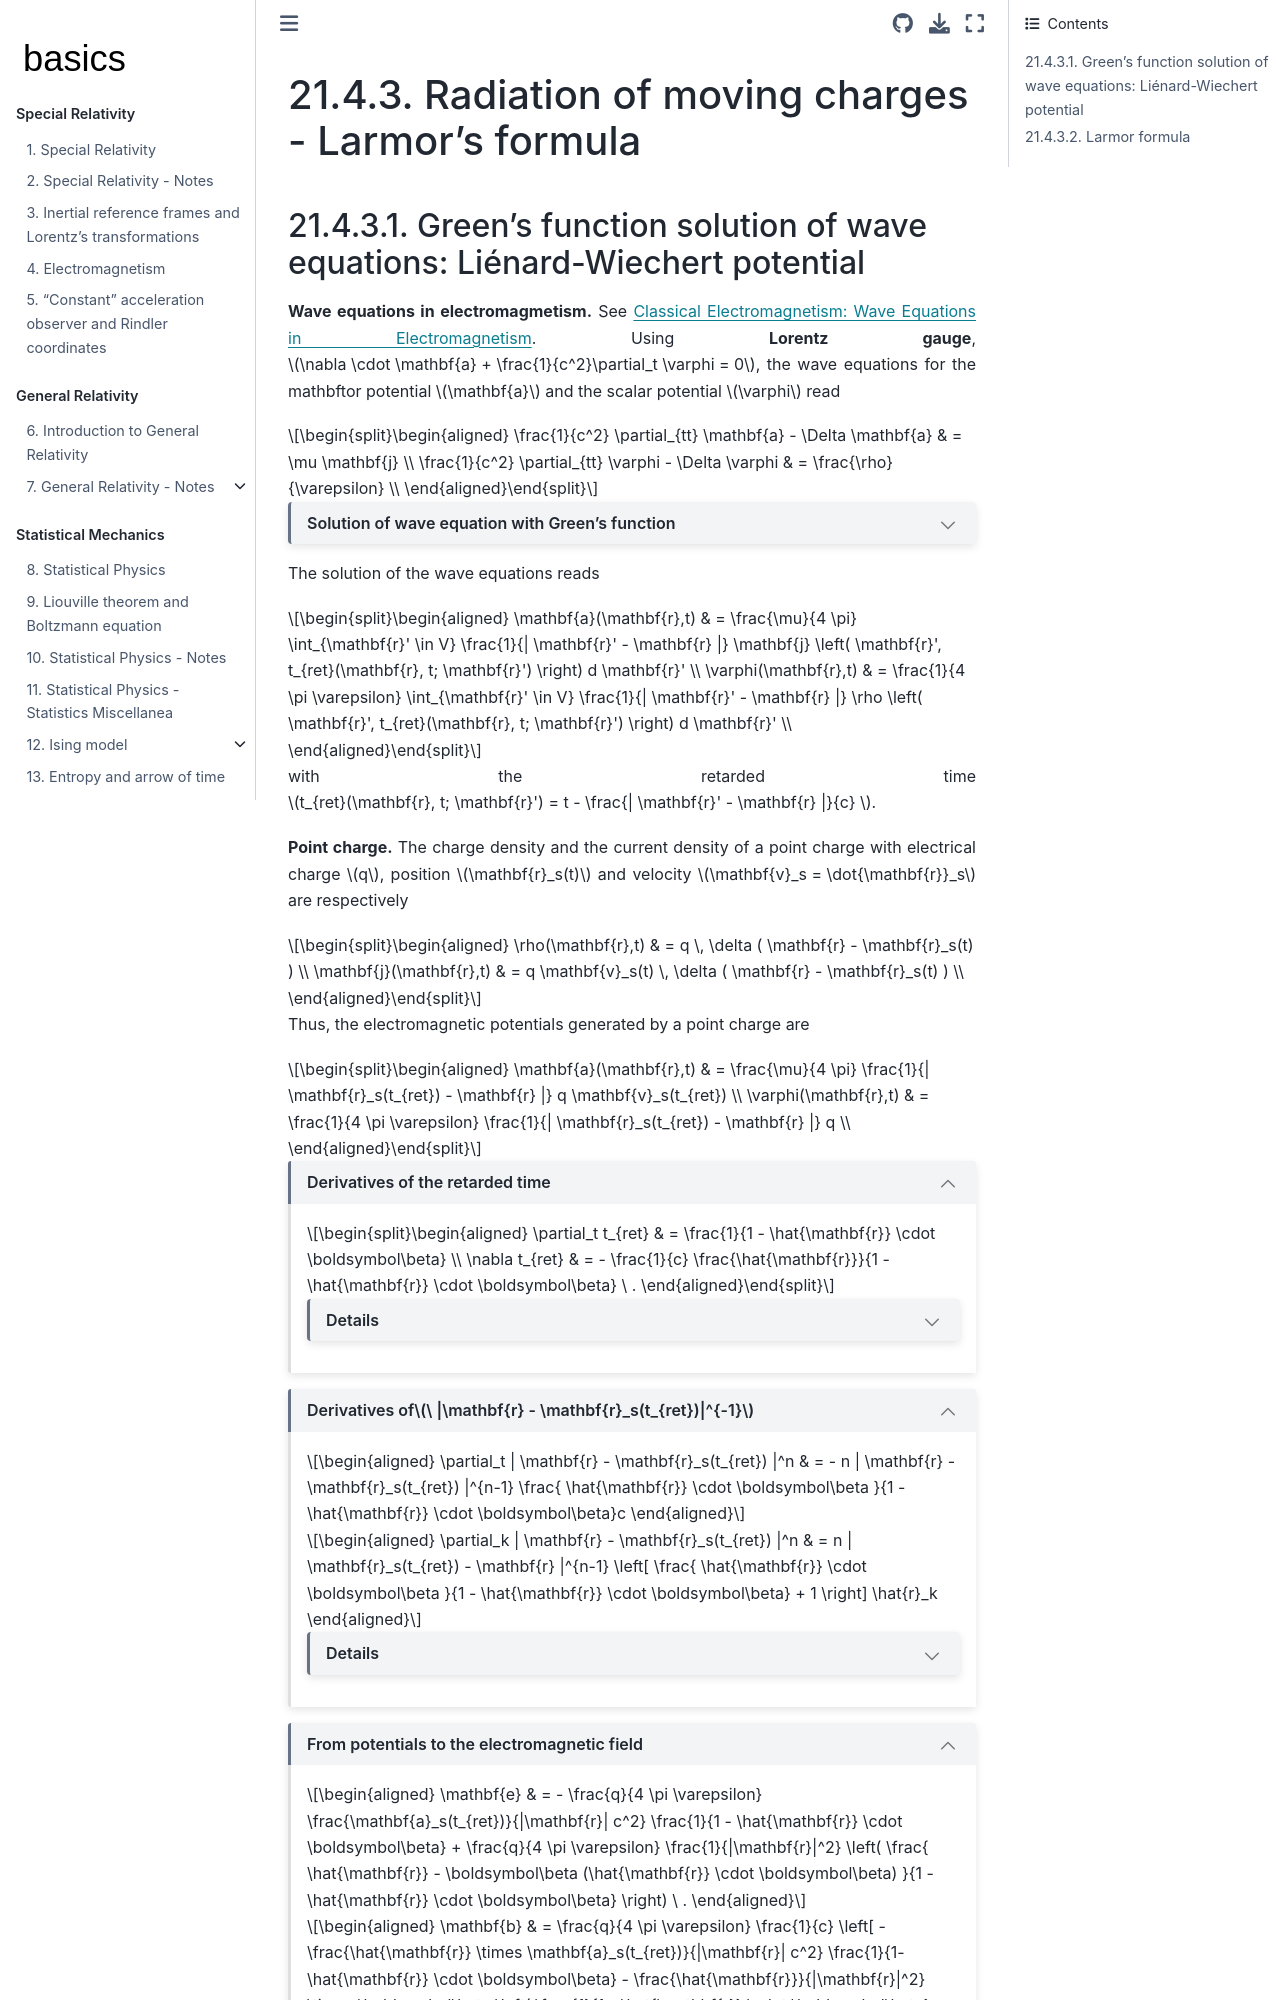

repository: Basics2022/bbooks-physics-modern · page: ch/quantum-mechanics/history/larmor-formula.html · generator: jekyll

(moving-charge-radiation)=
# Radiation of moving charges - Larmor's formula

(moving-charge-radiation:lienard-wiechert)=
## Green's function solution of wave equations: Liénard-Wiechert potential

**Wave equations in electromagmetism.** See [Classical Electromagnetism: Wave Equations in Electromagnetism](https://basics2022.github.io/bbooks-physics-electromagnetism/ch/waves-equation.html). Using **Lorentz gauge**, $\nabla \cdot \mathbf{a} + \frac{1}{c^2}\partial_t \varphi = 0$, the wave equations for the mathbftor potential $\mathbf{a}$ and the scalar potential $\varphi$ read

$$\begin{aligned}
  \frac{1}{c^2} \partial_{tt} \mathbf{a} - \Delta \mathbf{a} & = \mu \mathbf{j} \\
  \frac{1}{c^2} \partial_{tt} \varphi - \Delta \varphi & = \frac{\rho}{\varepsilon} \\
\end{aligned}$$

```{dropdown} Solution of wave equation with Green's function

The solution of a wave equation

$$\frac{1}{c^2} \partial_{tt} u - \Delta u = f \ ,$$

can be written using [Math: Green's function method](https://basics2022.github.io/bbooks-math-miscellanea/ch/pde/bem-poisson-helmholtz-waves.html#wave-equation) (with assumptions of causality, and no contribution from i.c. and b.c.),

$$\begin{aligned}
  u(\mathbf{r},t) 
  & = \frac{1}{4 \pi} \int_{t' \in T} \int_{\mathbf{r}' \in V} \dfrac{ \delta \left( t' - t + \frac{|\mathbf{r}' - \mathbf{r}|}{c} \right) }{| \mathbf{r}' - \mathbf{r} |} f (\mathbf{r}', t') d \mathbf{r}' d t' = \\
  & = \frac{1}{4 \pi} \int_{\mathbf{r}' \in V} \frac{1}{| \mathbf{r}' - \mathbf{r} |} f\left( \mathbf{r}', t_{ret}(\mathbf{r}, t; \mathbf{r}') \right)  d \mathbf{r}' \\
\end{aligned}$$

with the retarded time $t_{ret}(\mathbf{r}, t; \mathbf{r}') = t - \frac{| \mathbf{r}' - \mathbf{r} |}{c} $.

```

The solution of the wave equations reads

$$\begin{aligned}
  \mathbf{a}(\mathbf{r},t) & = \frac{\mu}{4 \pi} \int_{\mathbf{r}' \in V} \frac{1}{| \mathbf{r}' - \mathbf{r} |} \mathbf{j} \left( \mathbf{r}', t_{ret}(\mathbf{r}, t; \mathbf{r}') \right)  d \mathbf{r}' \\
  \varphi(\mathbf{r},t) & = \frac{1}{4 \pi \varepsilon} \int_{\mathbf{r}' \in V} \frac{1}{| \mathbf{r}' - \mathbf{r} |} \rho \left( \mathbf{r}', t_{ret}(\mathbf{r}, t; \mathbf{r}') \right)  d \mathbf{r}' \\
\end{aligned}$$

with the retarded time $t_{ret}(\mathbf{r}, t; \mathbf{r}') = t - \frac{| \mathbf{r}' - \mathbf{r} |}{c} $.

**Point charge.** The charge density and the current density of a point charge with electrical charge $q$, position $\mathbf{r}_s(t)$ and velocity $\mathbf{v}_s = \dot{\mathbf{r}}_s$ are respectively

$$\begin{aligned}
  \rho(\mathbf{r},t) & = q \, \delta ( \mathbf{r} - \mathbf{r}_s(t) ) \\
  \mathbf{j}(\mathbf{r},t) & = q \mathbf{v}_s(t) \, \delta ( \mathbf{r} - \mathbf{r}_s(t) ) \\
\end{aligned}$$

Thus, the electromagnetic potentials generated by a point charge are

$$\begin{aligned}
  \mathbf{a}(\mathbf{r},t) & = \frac{\mu}{4 \pi} \frac{1}{| \mathbf{r}_s(t_{ret}) - \mathbf{r} |} q \mathbf{v}_s(t_{ret}) \\
  \varphi(\mathbf{r},t) & = \frac{1}{4 \pi \varepsilon} \frac{1}{| \mathbf{r}_s(t_{ret}) - \mathbf{r} |} q  \\
\end{aligned}$$


````{dropdown} Derivatives of the retarded time
:open:


$$\begin{aligned}
  \partial_t t_{ret} & = \frac{1}{1 - \hat{\mathbf{r}} \cdot \boldsymbol\beta} \\   
  \nabla     t_{ret} & = - \frac{1}{c} \frac{\hat{\mathbf{r}}}{1 - \hat{\mathbf{r}} \cdot \boldsymbol\beta}  \ .
\end{aligned}$$

```{dropdown} Details

Time derivative

$$\begin{aligned}
  \partial_t t_{ret}(\mathbf{r}, t, \mathbf{r}_s(t)) 
  & = \partial_t \left( t - \frac{|\mathbf{r}_s(t_{ret}(\mathbf{r},t, \mathbf{r}_s(t_{ret})) - \mathbf{r}|}{c} \right) = \\
  & = 1 - \frac{1}{c} \frac{d |\mathbf{r}_s - \mathbf{r}|}{d t_{ret}} \partial_t t_{ret} = \\
  & = 1 + \frac{x_{k} - x_{s,k}}{|\mathbf{r}_s - \mathbf{r}|} \frac{v_{s,k}}{c} \partial_t t_{ret} = \\
  & = 1 + \hat{\mathbf{r}} \cdot \boldsymbol\beta \, \partial_t t_{ret} \ ,
\end{aligned}$$

and thus

$$\partial_t t_{ret} = \frac{1}{1 - \hat{\mathbf{r}} \cdot \boldsymbol\beta} \ .$$

Space derivatives

$$\begin{aligned}
  \partial_k t_{ret}(\mathbf{r}, t, \mathbf{r}_s(t)) 
  & = \partial_k \left( t - \frac{|\mathbf{r}_s(t_{ret}) - \mathbf{r}|}{c} \right) = \\
  & = - \frac{1}{c} \partial_k |\mathbf{r}_s(t_{ret}) - \mathbf{r}| = \\
  & = \frac{1}{c} \frac{r_i - r_{s,i}(t_{ret})}{|\mathbf{r}_s(t_{ret}) - \mathbf{r}|} \partial_k ( r_{s,i}(t_{ret}) - r_i )= \\
  & = \frac{1}{c} \frac{r_i - r_{s,i}(t_{ret})}{|\mathbf{r}_s(t_{ret}) - \mathbf{r}|} \left( v_{s,i}(t_{ret}) \partial_k t_{ret} - \delta_{ik} \right) = \\
  & = \hat{\mathbf{r}} \cdot \boldsymbol\beta \ , \partial_k t_{ret} - \frac{1}{c}\frac{r_k - r_{s,k}(t_{ret})}{|\mathbf{r}_s(t_{ret}) - \mathbf{r}|} \ ,
\end{aligned}$$

so that

$$\partial_k t_{ret} = - \frac{1}{c} \frac{1}{1 - \hat{\mathbf{r}} \cdot \boldsymbol\beta} \frac{r_k - r_{s,k}(t_{ret})}{|\mathbf{r}_s(t_{ret}) - \mathbf{r}|} $$

or, using vector notation,

$$\nabla t_{ret} = - \frac{1}{c} \frac{\hat{\mathbf{r}}}{1 - \hat{\mathbf{r}} \cdot \boldsymbol\beta}  \ .$$

```

````

````{dropdown} Derivatives of $\ |\mathbf{r} - \mathbf{r}_s(t_{ret})|^{-1}$
:open:

$$\begin{aligned}
  \partial_t | \mathbf{r} - \mathbf{r}_s(t_{ret}) |^n
  & = - n | \mathbf{r} - \mathbf{r}_s(t_{ret}) |^{n-1} \frac{  \hat{\mathbf{r}} \cdot \boldsymbol\beta }{1 - \hat{\mathbf{r}} \cdot \boldsymbol\beta}c  
\end{aligned}$$ 

$$\begin{aligned}
  \partial_k | \mathbf{r} - \mathbf{r}_s(t_{ret}) |^n
  & = n | \mathbf{r}_s(t_{ret}) - \mathbf{r} |^{n-1} \left[ \frac{  \hat{\mathbf{r}} \cdot \boldsymbol\beta }{1 - \hat{\mathbf{r}} \cdot \boldsymbol\beta} + 1 \right] \hat{r}_k
\end{aligned}$$ 


```{dropdown} Details

$$\begin{aligned}
  \partial_k | \mathbf{r} - \mathbf{r}_s(t_{ret}) |^n
  & = \partial_k \left[ ( \mathbf{r} - \mathbf{r}_s(t_{ret}) ) \cdot ( \mathbf{r} - \mathbf{r}_s(t_{ret}) ) \right]^{\frac{n}{2}} = \\
  & = n  | \mathbf{r} - \mathbf{r}_s(t_{ret}) |^{n-2} ( \mathbf{r} - \mathbf{r}_s(t_{ret}) ) \cdot \partial_k ( \mathbf{r} - \mathbf{r}_s(t_{ret}) )
\end{aligned}$$ 

Now,

$$\begin{aligned}
  \partial_t ( r_{i} - r_{s,i}(t_{ret}))
  & = - \partial_t t_{ret} v_{s,i}(t_{ret}) = \\
  & = - \frac{v_{s,i}(t_{ret})}{1 - \hat{\mathbf{r}} \cdot \boldsymbol{\beta}} \\
  \partial_k (r_{i} - r_{s,i}(t_{ret}))
  & = \delta_{ik} - \partial_k t_{ret} v_{s,i} (t_{ret})  = \\
  & = \delta_{ik} + \frac{1}{c} \frac{\hat{r}_k}{1-\hat{\mathbf{r}} \cdot \boldsymbol\beta} v_{s,i} (t_{ret})  \ ,
\end{aligned}$$

and thus

$$\begin{aligned}
  \partial_t | \mathbf{r} - \mathbf{r}_s(t_{ret}) |^n
  & = \partial_t \left[ ( \mathbf{r} - \mathbf{r}_s(t_{ret}) ) \cdot ( \mathbf{r} - \mathbf{r}_s(t_{ret}) ) \right]^{\frac{n}{2}} = \\
  & = n  | \mathbf{r} - \mathbf{r}_s(t_{ret}) |^{n-2} ( \mathbf{r} - \mathbf{r}_s(t_{ret}) ) \cdot \partial_t ( \mathbf{r} - \mathbf{r}_s(t_{ret}) ) = \\
  & = - n | \mathbf{r} - \mathbf{r}_s(t_{ret}) |^{n-1}\frac{  \hat{\mathbf{r}} \cdot \mathbf{v}_s(t_{ret}) }{1 - \hat{\mathbf{r}} \cdot \boldsymbol\beta} 
\end{aligned}$$ 

and

$$\begin{aligned}
  \partial_k | \mathbf{r} - \mathbf{r}_s(t_{ret}) |^n
  & = \partial_k \left[ ( \mathbf{r} - \mathbf{r}_s(t_{ret}) ) \cdot ( \mathbf{r} - \mathbf{r}_s(t_{ret}) ) \right]^{\frac{n}{2}} = \\
  & = n  | \mathbf{r} - \mathbf{r}_s(t_{ret}) |^{n-2} ( \mathbf{r} - \mathbf{r}_s(t_{ret}) ) \cdot \partial_k ( \mathbf{r} - \mathbf{r}_s(t_{ret}) ) = \\
  & = n | \mathbf{r} - \mathbf{r}_s(t_{ret}) |^{n-1} \left[ \frac{1}{c} \frac{  \hat{\mathbf{r}} \cdot \mathbf{v}_s(t_{ret}) }{1 - \hat{\mathbf{r}} \cdot \boldsymbol\beta} + 1 \right] \hat{r}_k
\end{aligned}$$ 


```

````

````{dropdown} From potentials to the electromagnetic field
:open:

$$\begin{aligned}
  \mathbf{e} 
  & = - \frac{q}{4 \pi \varepsilon} \frac{\mathbf{a}_s(t_{ret})}{|\mathbf{r}| c^2} \frac{1}{1 - \hat{\mathbf{r}} \cdot \boldsymbol\beta} + \frac{q}{4 \pi \varepsilon} \frac{1}{|\mathbf{r}|^2} \left( \frac{ \hat{\mathbf{r}} - \boldsymbol\beta (\hat{\mathbf{r}} \cdot \boldsymbol\beta) }{1 - \hat{\mathbf{r}} \cdot \boldsymbol\beta} \right) \ .
\end{aligned}$$
